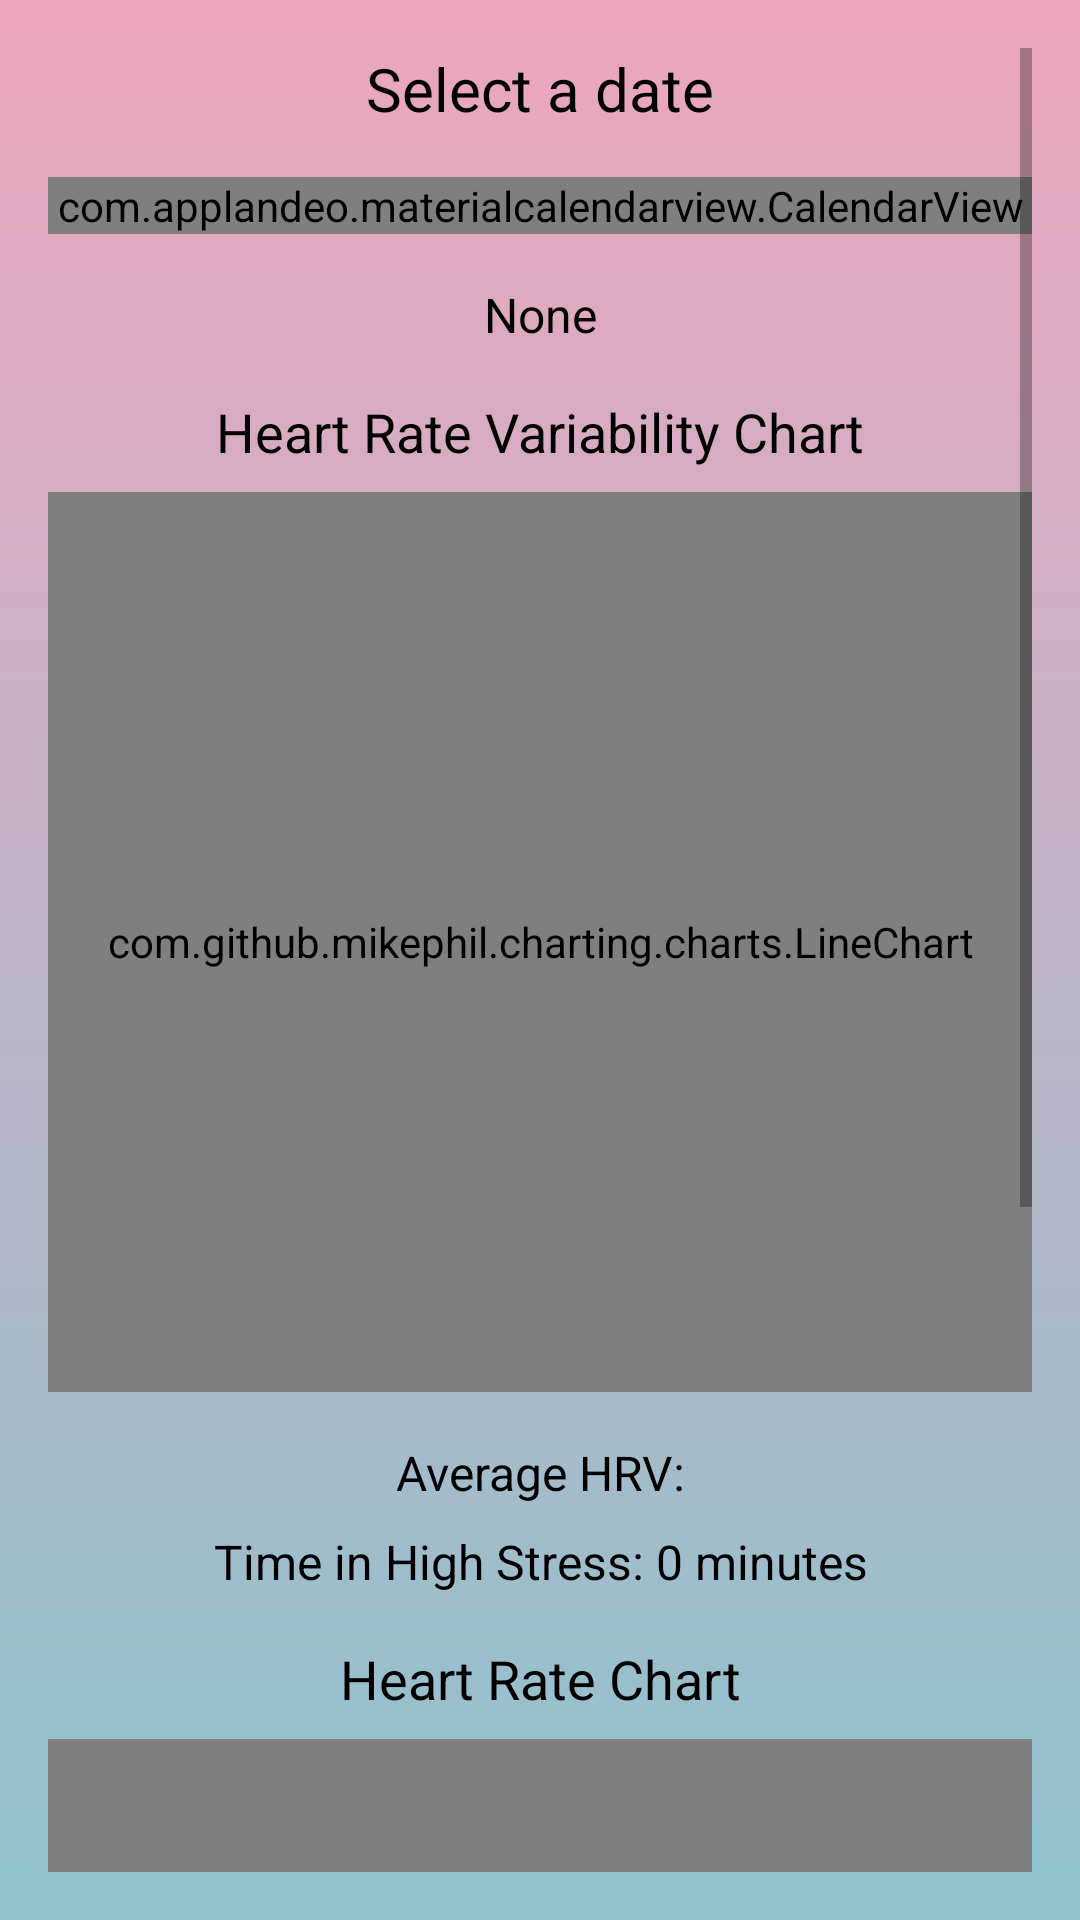

Here is an Android app screen rendered from its layout file. Give the layout XML and the strings, colors and styles it references.
<!-- AndroidManifest.xml: application theme Base.Theme.StressLess.Light -->
<!-- res/layout/fragment_calendar.xml -->
<?xml version="1.0" encoding="utf-8"?>
<ScrollView xmlns:android="http://schemas.android.com/apk/res/android"
    xmlns:app="http://schemas.android.com/apk/res-auto"
    android:id="@+id/scroll_view"
    android:layout_width="match_parent"
    android:layout_height="match_parent"
    android:background="@drawable/gradient"
    android:padding="16dp">

    <LinearLayout
        android:layout_width="match_parent"
        android:layout_height="wrap_content"
        android:orientation="vertical">

        <TextView
            android:id="@+id/calendar_title"
            android:layout_width="match_parent"
            android:layout_height="wrap_content"
            android:text="Select a date"
            android:textSize="20sp"
            android:gravity="center"
            android:layout_marginBottom="16dp"
            android:textColor="@color/black" />

        <com.applandeo.materialcalendarview.CalendarView
            android:id="@+id/calendar_view"
            android:layout_width="match_parent"
            android:layout_height="wrap_content"
            app:headerColor="@color/pink"
            app:selectionColor="@color/teal_200"
            app:todayLabelColor="@color/pink"
            app:disabledDaysLabelsColor="@color/gray"
            android:layout_marginBottom="16dp" />

        <TextView
            android:id="@+id/selected_date_text"
            android:layout_width="match_parent"
            android:layout_height="wrap_content"
            android:text="None"
            android:textSize="16sp"
            android:gravity="center"
            android:textColor="@color/black" />

        <TextView
            android:id="@+id/hrv_chart_title"
            android:layout_width="match_parent"
            android:layout_height="wrap_content"
            android:text="Heart Rate Variability Chart"
            android:textSize="18sp"
            android:textColor="@color/black"
            android:gravity="center"
            android:layout_marginTop="16dp" />

        <com.github.mikephil.charting.charts.LineChart
            android:id="@+id/hrv_chart"
            android:layout_width="match_parent"
            android:layout_height="300dp"
            android:layout_marginTop="8dp" />

        <TextView
            android:id="@+id/average_hrv_text"
            android:layout_width="match_parent"
            android:layout_height="wrap_content"
            android:text="Average HRV:"
            android:textSize="16sp"
            android:layout_marginTop="16dp"
            android:textColor="@color/black"
            android:gravity="center" />

        <TextView
            android:id="@+id/stress_time_text"
            android:layout_width="match_parent"
            android:layout_height="wrap_content"
            android:text="Time in High Stress: 0 minutes"
            android:textSize="16sp"
            android:gravity="center"
            android:textColor="@color/black"
            android:layout_marginTop="8dp" />

        <TextView
            android:id="@+id/hr_chart_title"
            android:layout_width="match_parent"
            android:layout_height="wrap_content"
            android:text="Heart Rate Chart"
            android:textSize="18sp"
            android:textColor="@color/black"
            android:gravity="center"
            android:layout_marginTop="16dp" />

        <com.github.mikephil.charting.charts.LineChart
            android:id="@+id/hr_chart"
            android:layout_width="match_parent"
            android:layout_height="300dp"
            android:layout_marginTop="8dp" />

        <TextView
            android:id="@+id/average_hr_text"
            android:layout_width="match_parent"
            android:layout_height="wrap_content"
            android:text="Average HR:"
            android:textSize="16sp"
            android:gravity="center"
            android:textColor="@color/black"
            android:layout_marginTop="16dp"
            android:layout_marginBottom="90dp" />

    </LinearLayout>
</ScrollView>
<!-- resources referenced by this layout -->
<resources>
  <color name="black">#FF000000</color>
  <color name="gray">#BDBDBD</color>
  <color name="pink">#CB3D78</color>
  <color name="teal_200">#80CBC4</color>
  <!-- drawable gradient (drawable) -->
  <?xml version="1.0" encoding="utf-8"?>
  <layer-list xmlns:android="http://schemas.android.com/apk/res/android">
      <item>
          <shape>
              <gradient
                  android:startColor="#8EC3CE"
                  android:endColor="#EDA5BF"
                  android:angle="90" />
          </shape>
      </item>
  </layer-list>
  <style name="Base.Theme.StressLess.Light" parent="Theme.MaterialComponents.Light.NoActionBar">
          <item name="colorPrimary">@color/pink</item>
          <item name="colorPrimaryVariant">@color/pink</item>
          <item name="colorOnPrimary">@color/black</item>
          <item name="colorSecondary">#28DFE7</item>
          <item name="colorSecondaryVariant">#216271</item>
          <item name="colorOnSecondary">@color/white</item>
          <item name="android:statusBarColor">@color/pink</item>
      </style>
  <color name="white">#FFFFFFFF</color>
</resources>
